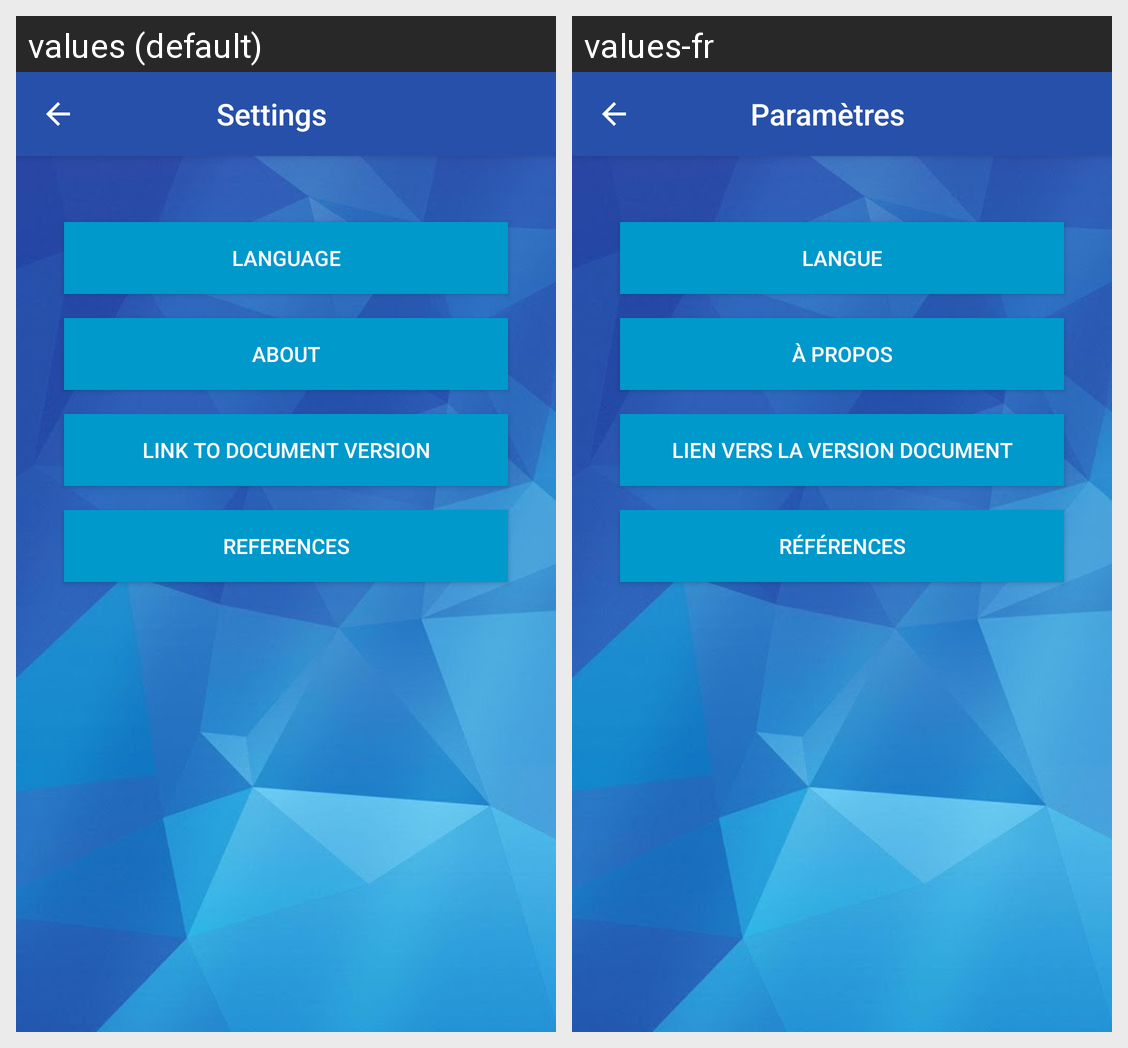

This grid shows one Android layout under two languages. Give, for every string resource on the screen, its name, the default text and each shown locale's text.
Android screen res/layout/fragment_settings.xml rendered under 2 locales, left to right: values (default), values-fr. Device: Nexus 5 (rendered at 1080×1920; each locale shown at half size, 540×960, under a caption strip naming it); theme AppTheme.Launcher.
Strings drawn on this screen, with the default value and each locale's value (text and hints the layout hard-codes, and strings that could not be matched under every locale, appear in the picture but are not listed):

title_settings
  values: Settings
  values-fr: Paramètres

language_button
  values: Language
  values-fr: Langue

about_button
  values: About
  values-fr: À Propos

link_button
  values: Link to Document Version
  values-fr: Lien vers la version document

references_button
  values: References
  values-fr: Références
